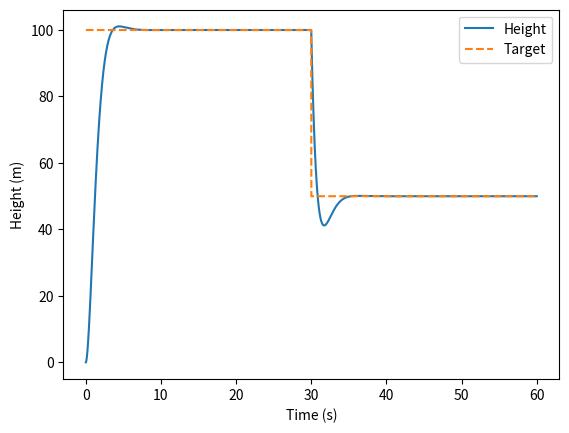

Reproduce this figure in Python.
import matplotlib.pyplot as plt

dt = 0.01   # time per tick, in seconds
g = 9.81    # acceleration due to gravity, in m/s^2
mass = 1.0    # mass of the dot, in kg

height = 0.0  # initial height, in meters
velocity = 0.0 # initial velocity, in m/s

target = 100.0  # target height, in meters
hover = mass * g  # thrust required to hover, in Newtons

Kp = 1.5  # proportional gain for the controller
Kd = 2.0  # derivative gain for the controller

previous_error = target - height  # initial error, in meters

# storage: one list per thing we want to plot
times = []
heights = []
targets = []

t = 0.0  # initial time, in seconds
while t < 60.0: 
    # move target partway through
    if t > 30.0:
        target = 50.0
    
    error = target - height
    error_rate = (error - previous_error) / dt
    throttle = hover + Kp * error + Kd * error_rate
    previous_error = error

    net_force = throttle - mass * g
    acceleration = net_force / mass
    velocity = velocity + acceleration * dt
    height = height + velocity * dt

    # store data for plotting
    times.append(t)
    heights.append(height)
    targets.append(target)

    t = t + dt
    # print(f't={t:.2f}s, height={height:.2f}m, velocity={velocity:.2f} m/s')

plt.plot(times, heights, label='Height')
plt.plot(times, targets, label='Target', linestyle='--')
plt.xlabel('Time (s)')
plt.ylabel('Height (m)')
plt.legend()
plt.show()
